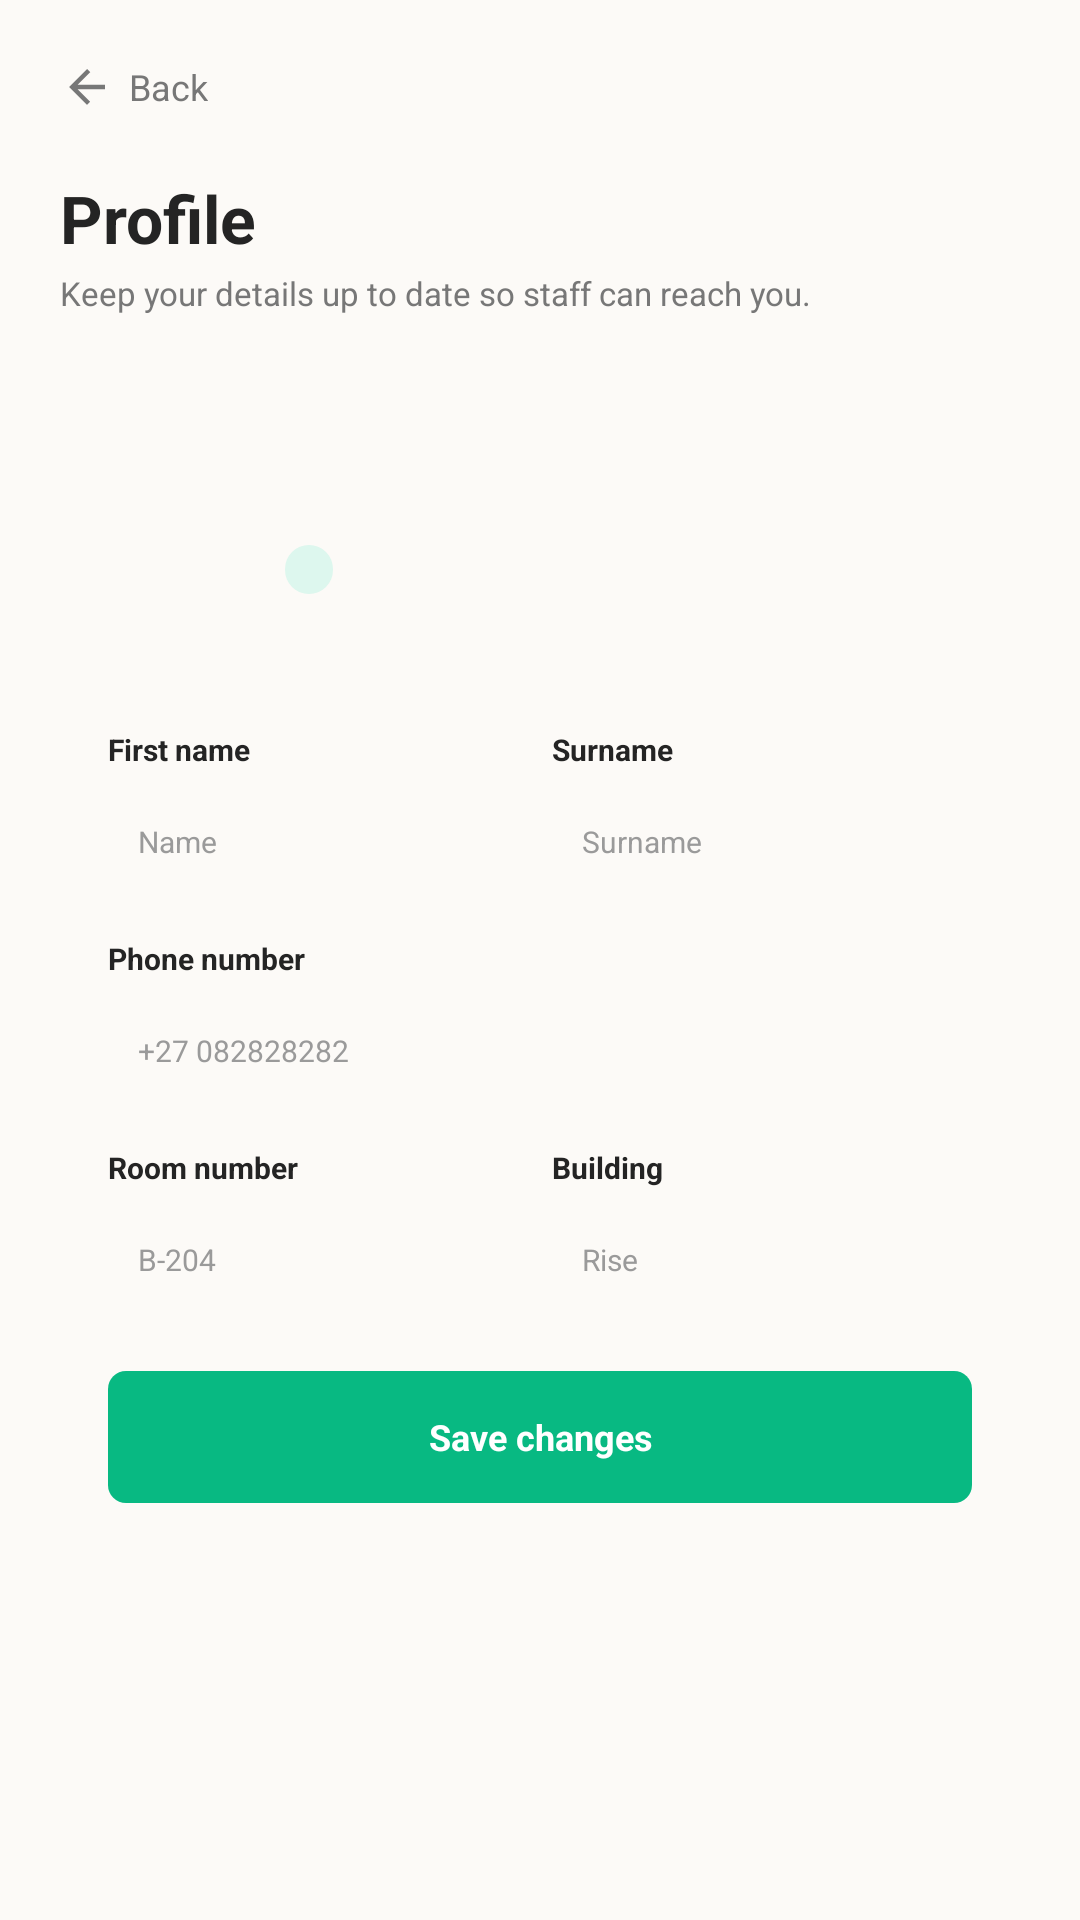

This screen was rendered from an Android layout file. Write that file and the resources it references.
<!-- AndroidManifest.xml: application theme Theme.ResCare -->
<!-- res/layout/profile.xml -->
<?xml version="1.0" encoding="utf-8"?>
<ScrollView
    xmlns:android="http://schemas.android.com/apk/res/android"
    android:layout_width="match_parent"
    android:layout_height="match_parent"
    android:background="@color/background"
    android:fillViewport="true">

    <LinearLayout
        android:layout_width="match_parent"
        android:layout_height="wrap_content"
        android:orientation="vertical"
        android:padding="20dp">

        

        <LinearLayout
            android:id="@+id/backButton"
            android:layout_width="wrap_content"
            android:layout_height="wrap_content"
            android:gravity="center_vertical">

            <ImageView
                android:layout_width="18dp"
                android:layout_height="18dp"
                android:src="@drawable/ic_arrow_back"
                android:contentDescription="@string/back"/>

            <TextView
                android:layout_width="wrap_content"
                android:layout_height="wrap_content"
                android:layout_marginStart="5dp"
                android:text="@string/back"
                android:textColor="@color/text_secondary"
                android:textSize="12sp"/>

        </LinearLayout>

        <TextView
            style="@style/ScreenTitle"
            android:layout_marginTop="20dp"
            android:text="@string/profile"/>

        <TextView
            style="@style/ScreenSubtitle"
            android:text="@string/profile_subtitle"/>

        

        <LinearLayout
            android:layout_width="match_parent"
            android:layout_height="wrap_content"
            android:layout_marginTop="20dp"
            android:orientation="horizontal"
            android:gravity="center_vertical"
            android:padding="15dp"
            android:background="@drawable/card_background">

            <TextView
                android:id="@+id/profileInitials"
                style="@style/Avatar"/>

            <LinearLayout
                android:layout_width="0dp"
                android:layout_height="wrap_content"
                android:layout_weight="1"
                android:layout_marginStart="12dp"
                android:orientation="vertical">

                <TextView
                    android:id="@+id/profileName"
                    android:layout_width="wrap_content"
                    android:layout_height="wrap_content"
                    android:maxLines="1"
                    android:ellipsize="end"
                    android:textSize="14sp"
                    android:textStyle="bold"
                    android:textColor="@color/text_primary"/>

                <TextView
                    android:id="@+id/profileEmail"
                    android:layout_width="wrap_content"
                    android:layout_height="wrap_content"
                    android:layout_marginTop="2dp"
                    android:maxLines="1"
                    android:ellipsize="end"
                    android:textSize="11sp"
                    android:textColor="@color/text_secondary"/>

                <TextView
                    android:id="@+id/profileSignInMethod"
                    android:layout_width="wrap_content"
                    android:layout_height="wrap_content"
                    android:layout_marginTop="6dp"
                    android:paddingStart="8dp"
                    android:paddingEnd="8dp"
                    android:paddingTop="2dp"
                    android:paddingBottom="2dp"
                    android:textSize="9sp"
                    android:textStyle="bold"
                    android:textColor="@color/green_text"
                    android:background="@drawable/bg_role_green"/>

            </LinearLayout>

        </LinearLayout>

        

        <LinearLayout
            android:layout_width="match_parent"
            android:layout_height="wrap_content"
            android:layout_marginTop="14dp"
            android:orientation="vertical"
            android:padding="16dp"
            android:background="@drawable/card_background">

            <LinearLayout
                android:layout_width="match_parent"
                android:layout_height="wrap_content"
                android:orientation="horizontal">

                <LinearLayout
                    android:layout_width="0dp"
                    android:layout_height="wrap_content"
                    android:layout_weight="1"
                    android:orientation="vertical">

                    <TextView
                        style="@style/FieldLabel"
                        android:text="@string/first_name"/>

                    <EditText
                        android:id="@+id/profileFirstName"
                        style="@style/SmallInput"
                        android:layout_marginTop="5dp"
                        android:hint="@string/first_name_hint"
                        android:inputType="textPersonName|textCapWords"/>

                </LinearLayout>

                <Space
                    android:layout_width="8dp"
                    android:layout_height="1dp"/>

                <LinearLayout
                    android:layout_width="0dp"
                    android:layout_height="wrap_content"
                    android:layout_weight="1"
                    android:orientation="vertical">

                    <TextView
                        style="@style/FieldLabel"
                        android:text="@string/surname"/>

                    <EditText
                        android:id="@+id/profileSurname"
                        style="@style/SmallInput"
                        android:layout_marginTop="5dp"
                        android:hint="@string/surname"
                        android:inputType="textPersonName|textCapWords"/>

                </LinearLayout>

            </LinearLayout>

            <TextView
                style="@style/FieldLabel"
                android:layout_marginTop="13dp"
                android:text="@string/phone_number"/>

            <EditText
                android:id="@+id/profilePhone"
                style="@style/Input"
                android:layout_marginTop="5dp"
                android:hint="+27 082828282"
                android:inputType="phone"/>

            <LinearLayout
                android:layout_width="match_parent"
                android:layout_height="wrap_content"
                android:layout_marginTop="13dp"
                android:orientation="horizontal">

                <LinearLayout
                    android:layout_width="0dp"
                    android:layout_height="wrap_content"
                    android:layout_weight="1"
                    android:orientation="vertical">

                    <TextView
                        style="@style/FieldLabel"
                        android:text="@string/room_number"/>

                    <EditText
                        android:id="@+id/profileRoom"
                        style="@style/SmallInput"
                        android:layout_marginTop="5dp"
                        android:hint="B-204"
                        android:inputType="textCapCharacters"/>

                </LinearLayout>

                <Space
                    android:layout_width="8dp"
                    android:layout_height="1dp"/>

                <LinearLayout
                    android:layout_width="0dp"
                    android:layout_height="wrap_content"
                    android:layout_weight="1"
                    android:orientation="vertical">

                    <TextView
                        style="@style/FieldLabel"
                        android:text="@string/building"/>

                    <EditText
                        android:id="@+id/profileBuilding"
                        style="@style/SmallInput"
                        android:layout_marginTop="5dp"
                        android:hint="Rise"
                        android:inputType="textCapWords"/>

                </LinearLayout>

            </LinearLayout>

            <TextView
                android:id="@+id/saveProfileButton"
                style="@style/PrimaryButton"
                android:layout_marginTop="18dp"
                android:text="@string/save_changes"/>

        </LinearLayout>

    </LinearLayout>

</ScrollView>
<!-- resources referenced by this layout -->
<resources>
  <color name="background">#FCFAF7</color>
  <color name="green_text">#087A5B</color>
  <color name="text_primary">#242424</color>
  <color name="text_secondary">#777777</color>
  <!-- drawable bg_role_green (drawable) -->
  <?xml version="1.0" encoding="utf-8"?>
  <shape xmlns:android="http://schemas.android.com/apk/res/android">
      <solid android:color="@color/green_soft" />
      <corners android:radius="12dp" />
  </shape>
  <!-- drawable ic_arrow_back (drawable) -->
  <?xml version="1.0" encoding="utf-8"?>
  <vector xmlns:android="http://schemas.android.com/apk/res/android"
      android:width="24dp"
      android:height="24dp"
      android:viewportWidth="24"
      android:viewportHeight="24">
      <path
          android:fillColor="@color/text_secondary"
          android:pathData="M20,11L7.83,11l5.59,-5.59L12,4l-8,8 8,8 1.41,-1.41L7.83,13L20,13z" />
  </vector>
  <string name="back">Back</string>
  <string name="building">Building</string>
  <string name="first_name">First name</string>
  <string name="first_name_hint">Name</string>
  <string name="phone_number">Phone number</string>
  <string name="profile">Profile</string>
  <string name="profile_subtitle">Keep your details up to date so staff can reach you.</string>
  <string name="room_number">Room number</string>
  <string name="save_changes">Save changes</string>
  <string name="surname">Surname</string>
  <style name="Avatar">
          <item name="android:layout_width">48dp</item>
          <item name="android:layout_height">48dp</item>
          <item name="android:gravity">center</item>
          <item name="android:textSize">17sp</item>
          <item name="android:textStyle">bold</item>
          <item name="android:textColor">@color/green_text</item>
          <item name="android:background">@drawable/bg_avatar</item>
      </style>
  <style name="FieldLabel">
          <item name="android:layout_width">wrap_content</item>
          <item name="android:layout_height">wrap_content</item>
          <item name="android:textColor">@color/text_primary</item>
          <item name="android:textSize">10sp</item>
          <item name="android:textStyle">bold</item>
      </style>
  <style name="PrimaryButton">
          <item name="android:layout_width">match_parent</item>
          <item name="android:layout_height">44dp</item>
          <item name="android:gravity">center</item>
          <item name="android:textSize">12sp</item>
          <item name="android:textStyle">bold</item>
          <item name="android:textColor">@color/on_green</item>
          <item name="android:background">@drawable/background_button</item>
          <item name="android:clickable">true</item>
          <item name="android:focusable">true</item>
      </style>
  <style name="ScreenSubtitle">
          <item name="android:layout_width">wrap_content</item>
          <item name="android:layout_height">wrap_content</item>
          <item name="android:layout_marginTop">3dp</item>
          <item name="android:textSize">11sp</item>
          <item name="android:textColor">@color/text_secondary</item>
      </style>
  <style name="ScreenTitle">
          <item name="android:layout_width">wrap_content</item>
          <item name="android:layout_height">wrap_content</item>
          <item name="android:textSize">22sp</item>
          <item name="android:textStyle">bold</item>
          <item name="android:textColor">@color/text_primary</item>
      </style>
  <style name="SmallInput" parent="Input">
          <item name="android:layout_width">match_parent</item>
      </style>
  <style name="Theme.ResCare" parent="Base.Theme.ResCare" />
  <color name="green_soft">#DDF7EE</color>
  <color name="text_muted">#9A9A9A</color>
  <color name="on_green">#FFFFFF</color>
  <!-- drawable background_button (drawable) -->
  <?xml version="1.0" encoding="utf-8"?>
  <shape xmlns:android="http://schemas.android.com/apk/res/android">
  
      <solid android:color="@color/green"/>
  
      <corners android:radius="6dp"/>
  
  </shape>
  <color name="green">#08B982</color>
  <color name="surface">#FFFFFF</color>
</resources>
